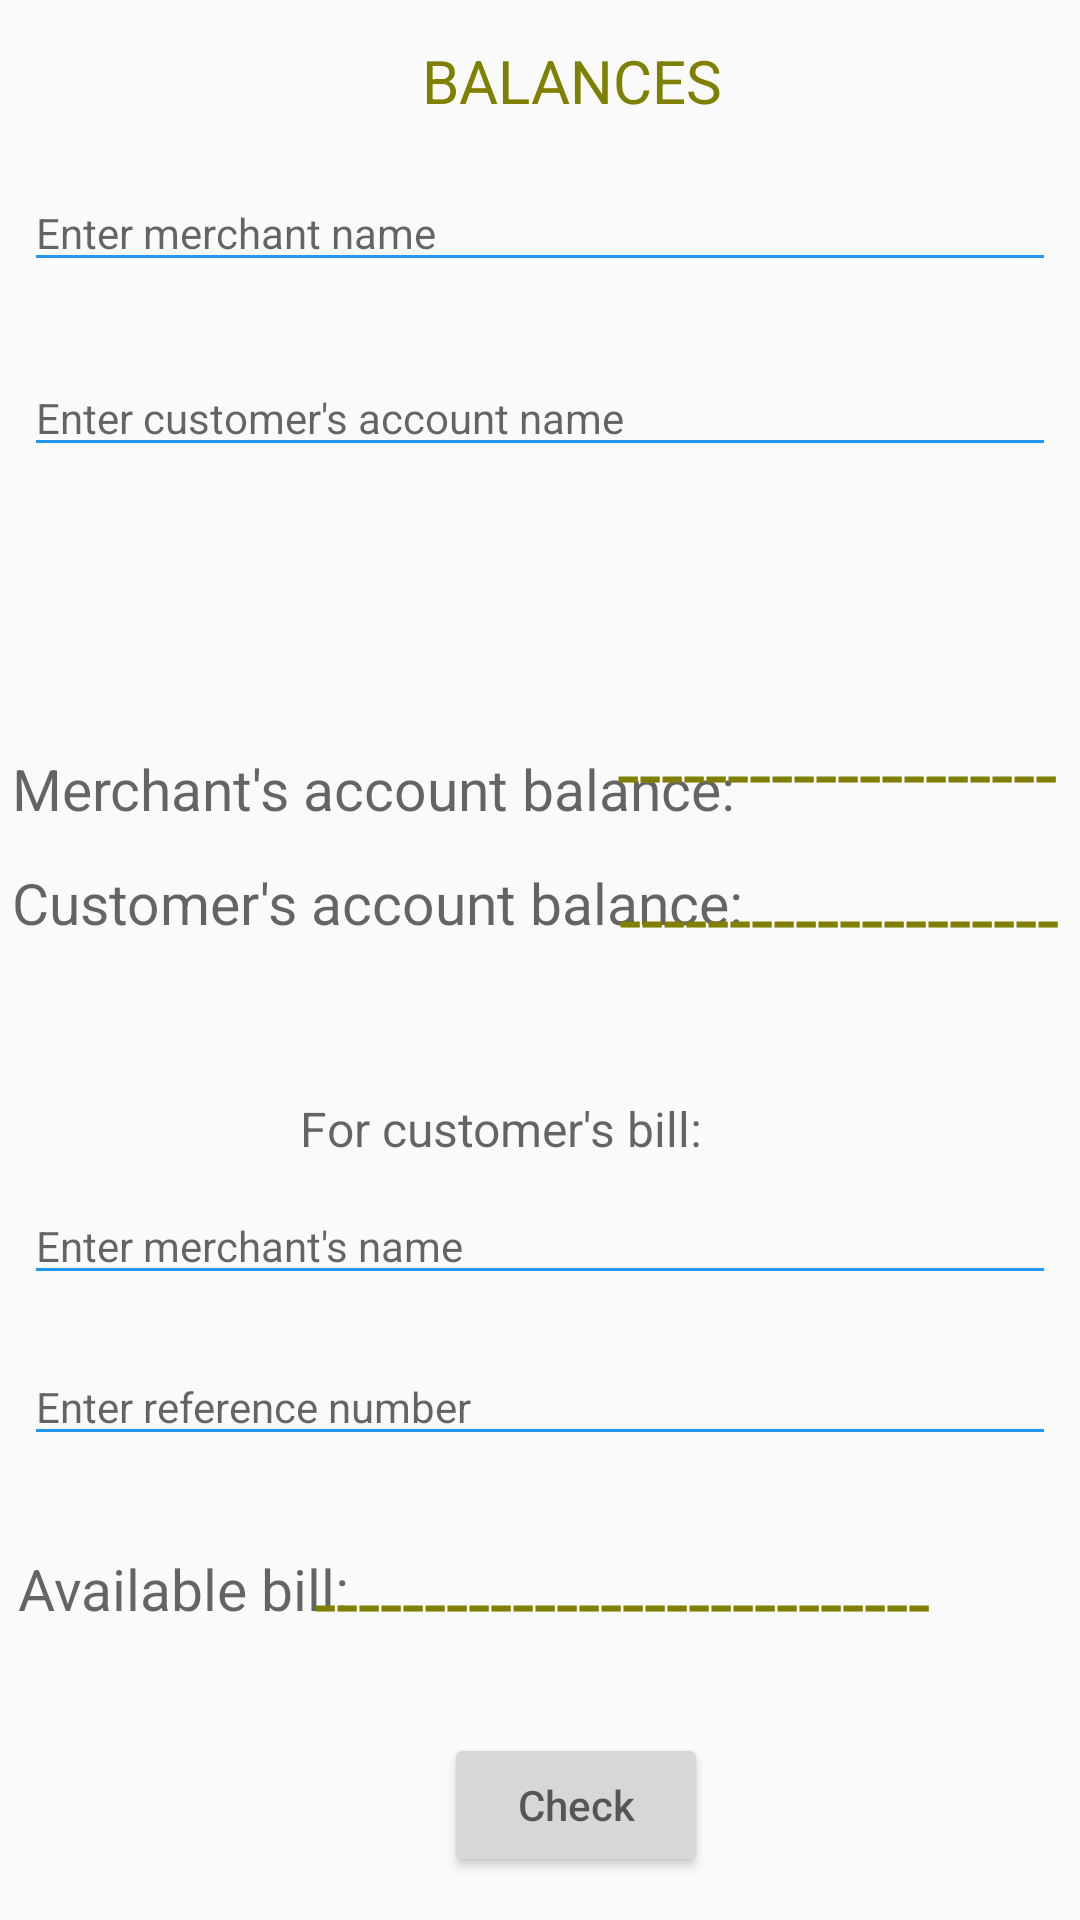

Reconstruct the res/layout file that produces this screen, plus the resources it refers to.
<!-- AndroidManifest.xml: application theme Theme.ShowUpdate -->
<!-- res/layout/activity_main.xml -->
<?xml version="1.0" encoding="utf-8"?>
<androidx.constraintlayout.widget.ConstraintLayout xmlns:android="http://schemas.android.com/apk/res/android"
    xmlns:app="http://schemas.android.com/apk/res-auto"
    xmlns:tools="http://schemas.android.com/tools"
    android:id="@+id/po"
    android:layout_width="match_parent"
    android:layout_height="match_parent"
    tools:context=".MainActivity">

    <EditText
        android:id="@+id/firEditText"
        android:layout_width="0dp"
        android:layout_height="wrap_content"
        android:layout_marginStart="8dp"
        android:layout_marginLeft="8dp"
        android:layout_marginEnd="8dp"
        android:layout_marginRight="8dp"
        android:ems="10"
        android:hint="Enter merchant name"
        android:backgroundTint="#2196F3"
        android:textColor="#2196F3"
        android:inputType="textCapCharacters"
        android:textSize="14sp"
        app:layout_constraintBottom_toBottomOf="parent"
        app:layout_constraintEnd_toEndOf="parent"
        app:layout_constraintHorizontal_bias="0.497"
        app:layout_constraintStart_toStartOf="parent"
        app:layout_constraintTop_toTopOf="parent"
        app:layout_constraintVertical_bias="0.096" />

    <EditText
        android:id="@+id/secEditText"
        android:layout_width="0dp"
        android:layout_height="wrap_content"
        android:layout_marginStart="8dp"
        android:layout_marginLeft="8dp"
        android:layout_marginEnd="8dp"
        android:layout_marginRight="8dp"
        android:ems="10"
        android:textColor="#2196F3"
        android:hint="Enter customer's account name"
        android:backgroundTint="#2196F3"
        android:inputType="textCapWords"
        android:textSize="14sp"
        app:layout_constraintBottom_toBottomOf="parent"
        app:layout_constraintEnd_toEndOf="parent"
        app:layout_constraintHorizontal_bias="0.164"
        app:layout_constraintStart_toStartOf="parent"
        app:layout_constraintTop_toTopOf="parent"
        app:layout_constraintVertical_bias="0.198" />

    <TextView
        android:id="@+id/firTextView"
        android:layout_width="wrap_content"
        android:layout_height="wrap_content"
        android:hint="Merchant's account balance:"
        android:inputType="number"
        android:textColor="#2196F3"
        android:textSize="19sp"
        app:layout_constraintBottom_toBottomOf="parent"
        app:layout_constraintEnd_toEndOf="parent"
        app:layout_constraintHorizontal_bias="0.034"
        app:layout_constraintStart_toStartOf="parent"
        app:layout_constraintTop_toTopOf="parent"
        app:layout_constraintVertical_bias="0.407" />

    <TextView
        android:id="@+id/secTextView"
        android:layout_width="wrap_content"
        android:layout_height="wrap_content"
        android:hint="Customer's account balance:"
        android:inputType="number"
        android:textColor="#2196F3"
        android:textSize="19sp"
        app:layout_constraintBottom_toBottomOf="parent"
        app:layout_constraintEnd_toEndOf="parent"
        app:layout_constraintHorizontal_bias="0.034"
        app:layout_constraintStart_toStartOf="parent"
        app:layout_constraintTop_toTopOf="parent"
        app:layout_constraintVertical_bias="0.469" />

    <TextView
        android:id="@+id/thiTextView"
        android:layout_width="wrap_content"
        android:layout_height="wrap_content"
        android:hint="For customer's bill:"
        android:textColor="#2196F3"
        android:textSize="16sp"
        app:layout_constraintBottom_toBottomOf="parent"
        app:layout_constraintEnd_toEndOf="parent"
        app:layout_constraintHorizontal_bias="0.443"
        app:layout_constraintStart_toStartOf="parent"
        app:layout_constraintTop_toTopOf="parent"
        app:layout_constraintVertical_bias="0.591" />

    <EditText
        android:id="@+id/fifEditText"
        android:layout_width="0dp"
        android:layout_height="wrap_content"
        android:layout_marginStart="8dp"
        android:layout_marginLeft="8dp"
        android:layout_marginEnd="8dp"
        android:layout_marginRight="8dp"
        android:ems="10"
        android:textColor="#2196F3"
        android:hint="Enter merchant's name"
        android:backgroundTint="#2196F3"
        android:inputType="textCapCharacters"
        android:textSize="14sp"
        app:layout_constraintBottom_toBottomOf="parent"
        app:layout_constraintEnd_toEndOf="parent"
        app:layout_constraintHorizontal_bias="0.482"
        app:layout_constraintStart_toStartOf="parent"
        app:layout_constraintTop_toTopOf="parent"
        app:layout_constraintVertical_bias="0.655" />

    <EditText
        android:id="@+id/sixEditText"
        android:layout_width="0dp"
        android:layout_height="wrap_content"
        android:layout_marginStart="8dp"
        android:layout_marginLeft="8dp"
        android:layout_marginEnd="8dp"
        android:layout_marginRight="8dp"
        android:ems="10"
        android:hint="Enter reference number"
        android:backgroundTint="#2196F3"
        android:textColor="#2196F3"
        android:inputType="number"
        android:textSize="14sp"
        app:layout_constraintBottom_toBottomOf="parent"
        app:layout_constraintEnd_toEndOf="parent"
        app:layout_constraintHorizontal_bias="0.497"
        app:layout_constraintStart_toStartOf="parent"
        app:layout_constraintTop_toTopOf="parent"
        app:layout_constraintVertical_bias="0.744" />

    <TextView
        android:id="@+id/fouTextView"
        android:layout_width="wrap_content"
        android:layout_height="wrap_content"
        android:hint="Available bill:"
        android:textSize="19sp"
        android:textColor="#00008B"
        app:layout_constraintBottom_toBottomOf="parent"
        app:layout_constraintEnd_toEndOf="parent"
        app:layout_constraintHorizontal_bias="0.024"
        app:layout_constraintStart_toStartOf="parent"
        app:layout_constraintTop_toTopOf="parent"
        app:layout_constraintVertical_bias="0.841" />

    <Button
        android:id="@+id/secBtn"
        android:layout_width="wrap_content"
        android:layout_height="wrap_content"
        android:hint="Check"
        app:layout_constraintBottom_toBottomOf="parent"
        app:layout_constraintEnd_toEndOf="parent"
        app:layout_constraintHorizontal_bias="0.544"
        app:layout_constraintStart_toStartOf="parent"
        app:layout_constraintTop_toTopOf="parent"
        app:layout_constraintVertical_bias="0.976" />

    <TextView
        android:id="@+id/Mbal"
        android:layout_width="150dp"
        android:layout_height="37dp"
        android:text="----------------------------"
        android:textColor="#808000"
        android:textSize="27dp"
        app:layout_constraintBottom_toBottomOf="parent"
        app:layout_constraintEnd_toEndOf="parent"
        app:layout_constraintHorizontal_bias="0.98"
        app:layout_constraintStart_toStartOf="parent"
        app:layout_constraintTop_toTopOf="parent"
        app:layout_constraintVertical_bias="0.397" />

    <TextView
        android:id="@+id/Csbal"
        android:layout_width="148dp"
        android:layout_height="32dp"
        android:text="-------------------------"
        android:textColor="#808000"
        android:textSize="27dp"
        app:layout_constraintBottom_toBottomOf="parent"
        app:layout_constraintEnd_toEndOf="parent"
        app:layout_constraintHorizontal_bias="0.973"
        app:layout_constraintStart_toStartOf="parent"
        app:layout_constraintTop_toTopOf="parent"
        app:layout_constraintVertical_bias="0.473" />

    <TextView
        android:id="@+id/Casbill"
        android:layout_width="wrap_content"
        android:layout_height="wrap_content"
        android:text="----------------------------"
        android:textColor="#808000"
        android:textSize="27dp"
        app:layout_constraintBottom_toBottomOf="parent"
        app:layout_constraintEnd_toEndOf="parent"
        app:layout_constraintHorizontal_bias="0.676"
        app:layout_constraintStart_toStartOf="parent"
        app:layout_constraintTop_toTopOf="parent"
        app:layout_constraintVertical_bias="0.854" />

    <TextView
        android:id="@+id/textView2"
        android:layout_width="wrap_content"
        android:layout_height="wrap_content"
        android:text="BALANCES"
        android:textColor="#808000"
        android:textSize="20dp"
        app:layout_constraintBottom_toBottomOf="parent"
        app:layout_constraintEnd_toEndOf="parent"
        app:layout_constraintHorizontal_bias="0.541"
        app:layout_constraintStart_toStartOf="parent"
        app:layout_constraintTop_toTopOf="parent"
        app:layout_constraintVertical_bias="0.022" />


</androidx.constraintlayout.widget.ConstraintLayout>
<!-- resources referenced by this layout -->
<resources>
  <style name="Theme.ShowUpdate" parent="Theme.AppCompat.Light.NoActionBar">
          
          <item name="colorPrimary">@color/purple_500</item>
          <item name="colorPrimaryDark">@color/purple_700</item>
          <item name="colorAccent">@color/teal_200</item>
          
      </style>
  <!-- not gathered from this repository: default colours our renderer supplied (Android Studio template values) -->
  <color name="purple_500">#FF6200EE</color>
  <color name="purple_700">#FF3700B3</color>
  <color name="teal_200">#FF03DAC5</color>
</resources>
